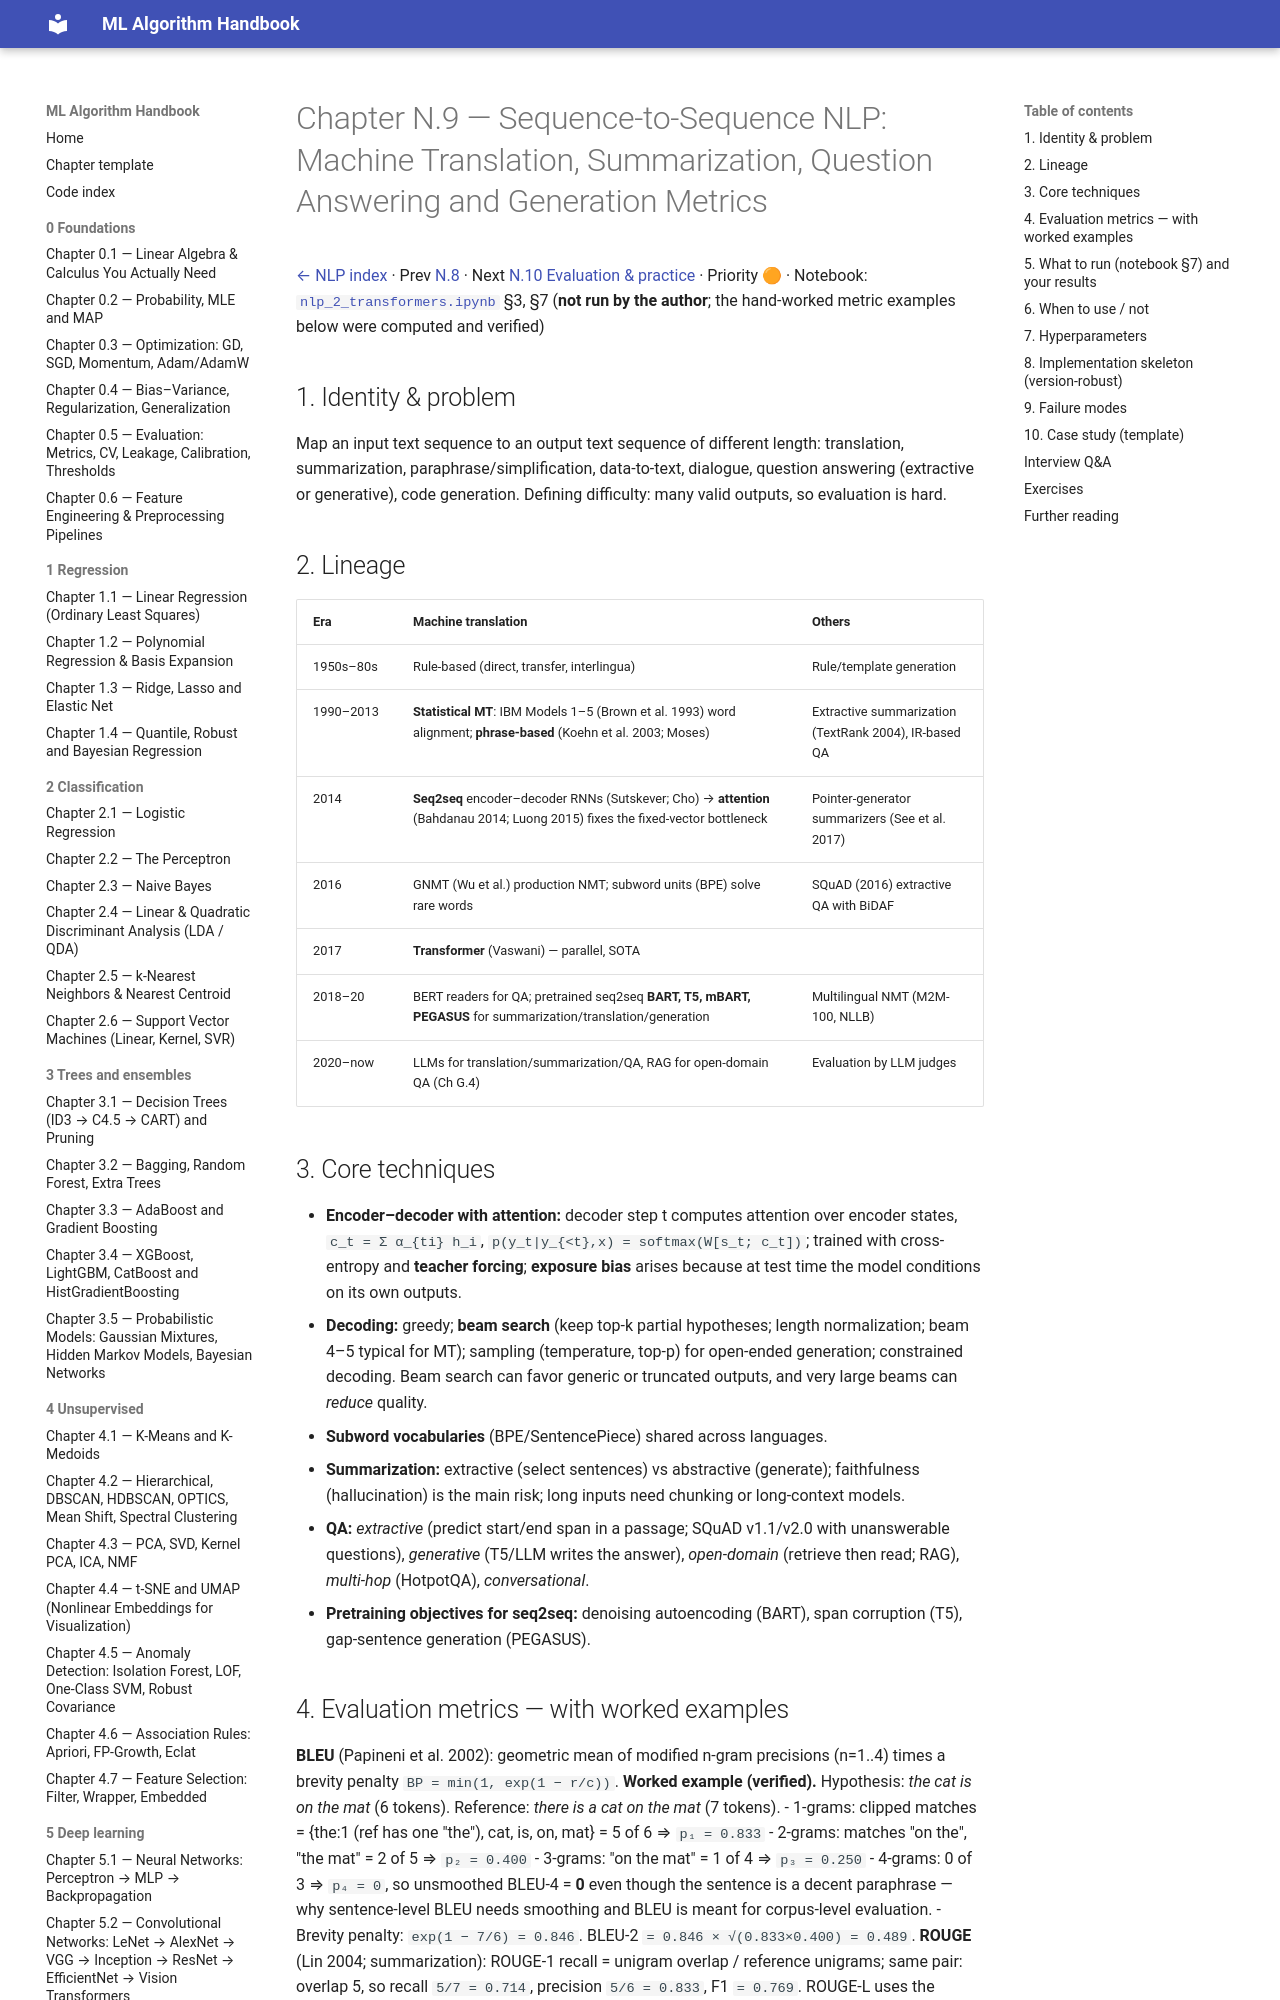

repository: Fuzzy-programmer/ml-algorithm-handbook · page: 09-nlp/09-seq2seq-mt-summarization-qa/index.html · generator: mkdocs

# Chapter N.9 — Sequence-to-Sequence NLP: Machine Translation, Summarization, Question Answering and Generation Metrics

[← NLP index](README.md) · Prev [N.8](08-pretrained-transformers-for-nlp.md) · Next [N.10 Evaluation & practice](10-nlp-evaluation-practice.md) · Priority 🟠 · Notebook: [`nlp_2_transformers.ipynb`](../notebooks/nlp_2_transformers.ipynb) §3, §7 (**not run by the author**; the hand-worked metric examples below were computed and verified)

## 1. Identity & problem
Map an input text sequence to an output text sequence of different length: translation, summarization, paraphrase/simplification, data-to-text, dialogue, question answering (extractive or generative), code generation. Defining difficulty: many valid outputs, so evaluation is hard.

## 2. Lineage
| Era | Machine translation | Others |
|---|---|---|
| 1950s–80s | Rule-based (direct, transfer, interlingua) | Rule/template generation |
| 1990–2013 | **Statistical MT**: IBM Models 1–5 (Brown et al. 1993) word alignment; **phrase-based** (Koehn et al. 2003; Moses) | Extractive summarization (TextRank 2004), IR-based QA |
| 2014 | **Seq2seq** encoder–decoder RNNs (Sutskever; Cho) → **attention** (Bahdanau 2014; Luong 2015) fixes the fixed-vector bottleneck | Pointer-generator summarizers (See et al. 2017) |
| 2016 | GNMT (Wu et al.) production NMT; subword units (BPE) solve rare words | SQuAD (2016) extractive QA with BiDAF |
| 2017 | **Transformer** (Vaswani) — parallel, SOTA | |
| 2018–20 | BERT readers for QA; pretrained seq2seq **BART, T5, mBART, PEGASUS** for summarization/translation/generation | Multilingual NMT (M2M-100, NLLB) |
| 2020–now | LLMs for translation/summarization/QA, RAG for open-domain QA (Ch G.4) | Evaluation by LLM judges |

## 3. Core techniques
- **Encoder–decoder with attention:** decoder step t computes attention over encoder states, `c_t = Σ α_{ti} h_i`, `p(y_t|y_{<t},x) = softmax(W[s_t; c_t])`; trained with cross-entropy and **teacher forcing**; **exposure bias** arises because at test time the model conditions on its own outputs.
- **Decoding:** greedy; **beam search** (keep top-k partial hypotheses; length normalization; beam 4–5 typical for MT); sampling (temperature, top-p) for open-ended generation; constrained decoding. Beam search can favor generic or truncated outputs, and very large beams can *reduce* quality.
- **Subword vocabularies** (BPE/SentencePiece) shared across languages.
- **Summarization:** extractive (select sentences) vs abstractive (generate); faithfulness (hallucination) is the main risk; long inputs need chunking or long-context models.
- **QA:** *extractive* (predict start/end span in a passage; SQuAD v1.1/v2.0 with unanswerable questions), *generative* (T5/LLM writes the answer), *open-domain* (retrieve then read; RAG), *multi-hop* (HotpotQA), *conversational*.
- **Pretraining objectives for seq2seq:** denoising autoencoding (BART), span corruption (T5), gap-sentence generation (PEGASUS).
